Photos from the image-classification dataset "Weedcottonberli" in the GitHub repository RituGaba/Weedcottonberli. Its 2 classes are: cotton, weed.

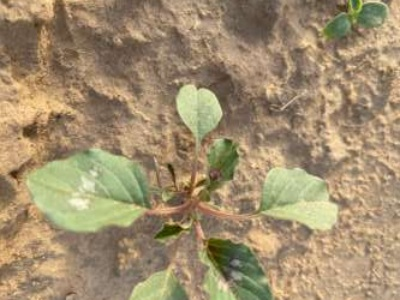
Label: weed

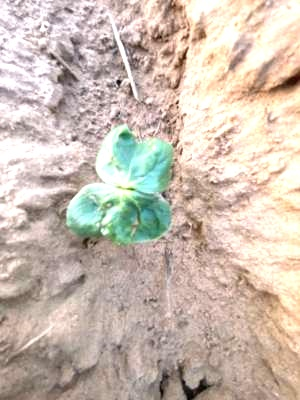
Label: cotton

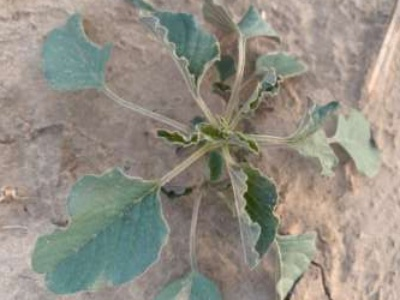
Label: weed

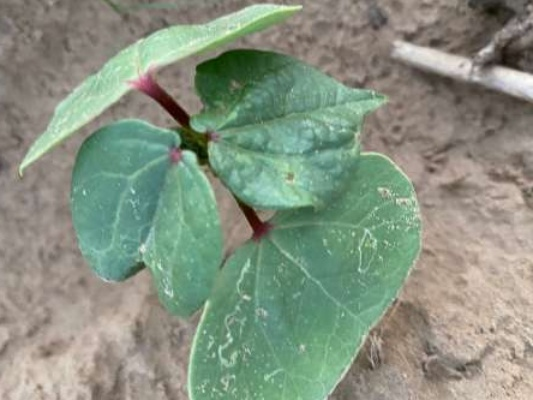
Label: cotton

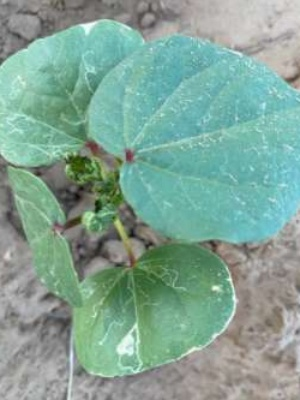
Label: cotton

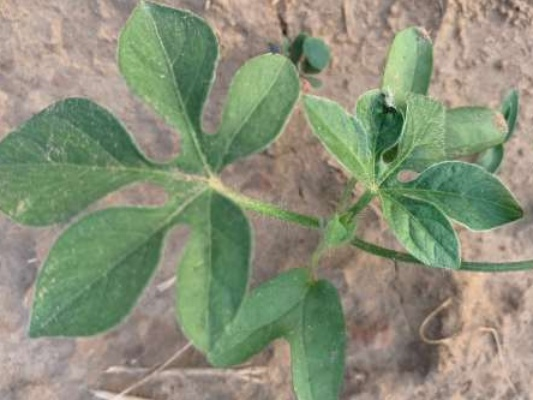
Label: weed
